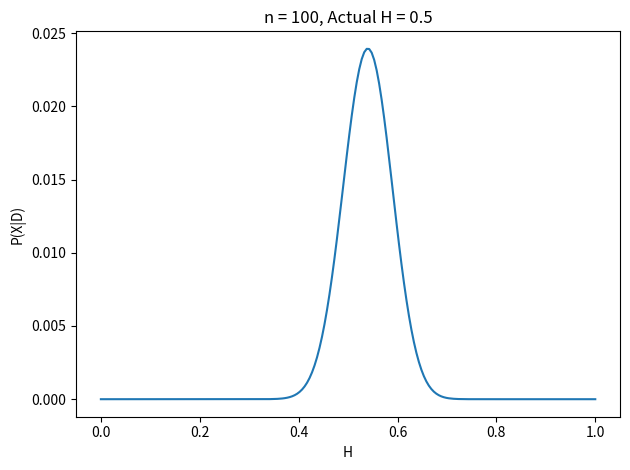

Recreate this plot in Python.
import numpy as np
from numpy import random as rnd
from scipy.special import comb as choose
from scipy.stats import norm
import matplotlib.pyplot as plt


# Start by writing a function to calculate the likelihood function
def likelihood(n, h, p):
    '''Returns the probability of h heads in n trials, with probability of heads being p'''
    return choose(n, h, exact=True)*(p**h)*((1-p)**(n-h))


# Write function to find posterior, assuming constant prior
def constant_posterior(n, h, p, c):
    '''Returns the posterior for a constant prior c'''
    return c*likelihood(n, h, p)


# Write function to find posterior, assuming Gaussian prior
def gaussian_posterior(n, h, p, c, mean, var):
    '''Returns the posterior for a Gaussian prior'''
    return norm(mean, var).pdf(p)*likelihood(n, h, p)


# Write function to provide coin toss data
def toss(p, n):
    '''Returns the number of heads in n tosses, with probability of heads p'''
    return sum(rnd.binomial(1, p, n))


def plot_constant(n, p, c):
    h_array = np.linspace(0, 1, 200)
    fig, ax = plt.subplots(1,1)
    ax.plot(h_array, constant_posterior(n, toss(p, n), h_array, c))
    ax.set_xlabel('H')
    ax.set_ylabel('P(X|D)')
    ax.set_title('n = %s, Actual H = %s' % (n, p))
    plt.tight_layout()
    plt.savefig('const_%s_%s.png' % (n, p))

plot_constant(100, 0.5, 0.3)

